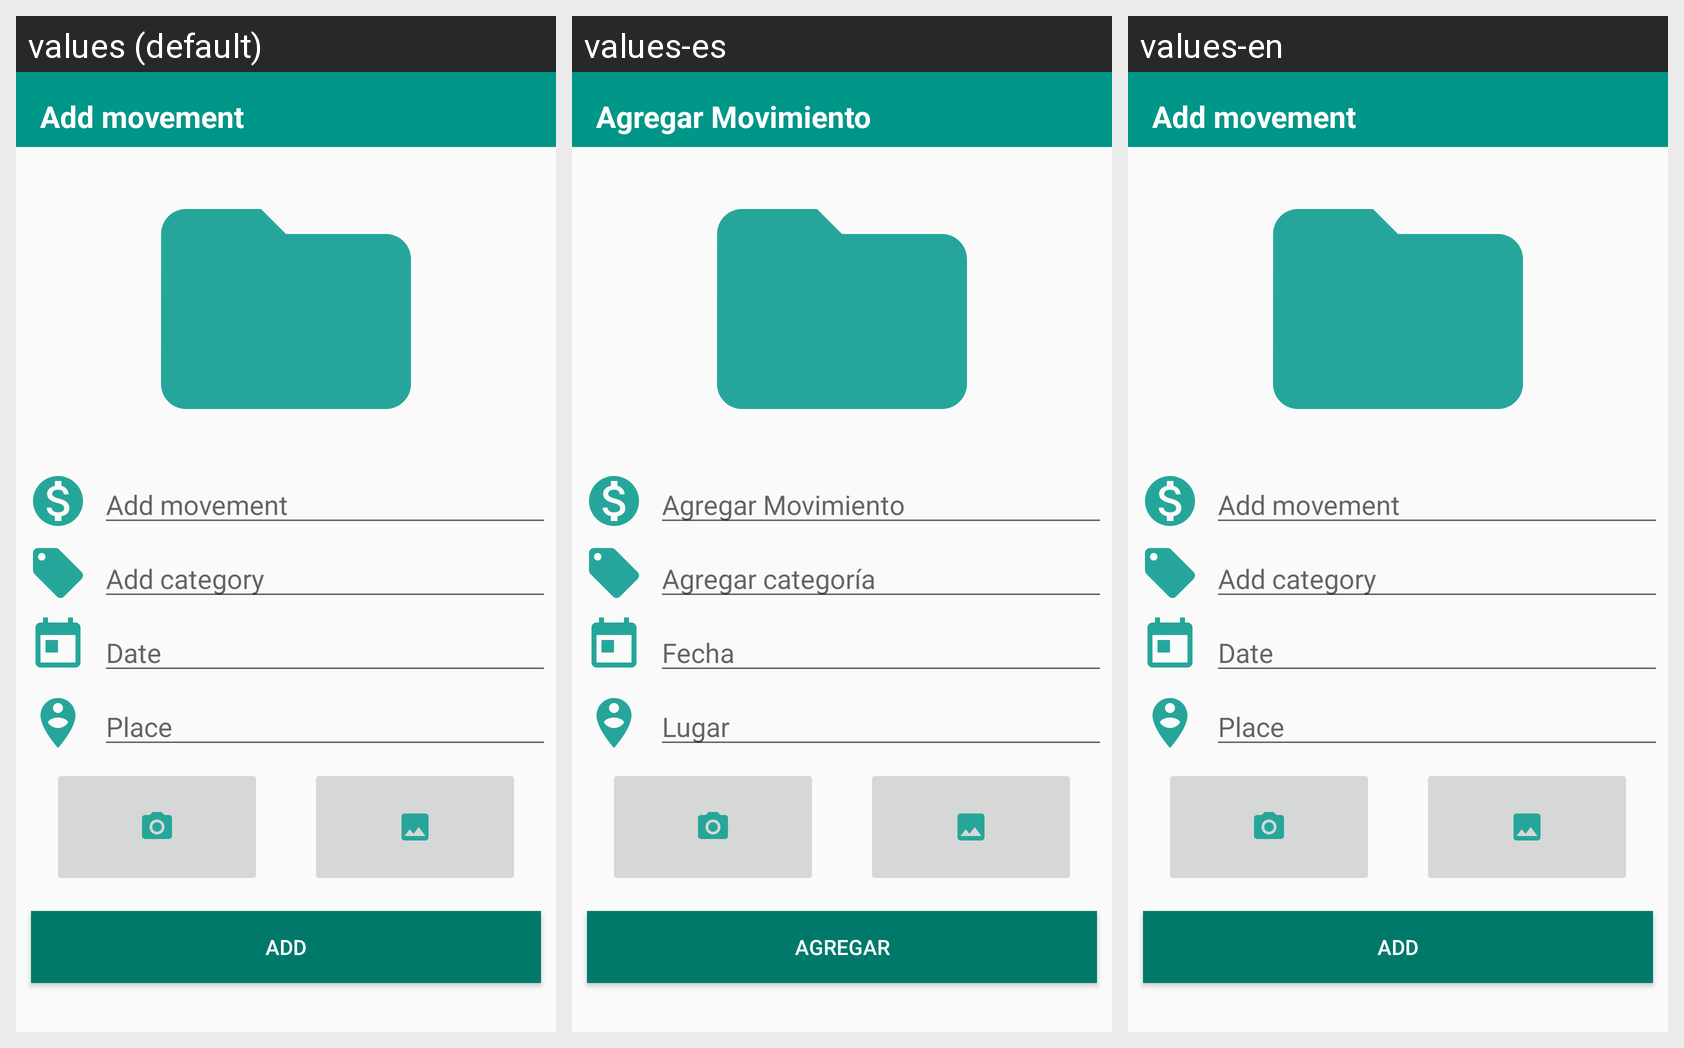

Translations of the strings shown on this Android screen, per locale in the grid:
Android screen res/layout/fragment_expenses.xml rendered under 3 locales, left to right: values (default), values-es, values-en. Device: Nexus 5 (rendered at 1080×1920; each locale shown at half size, 540×960, under a caption strip naming it); theme AppTheme.
Strings drawn on this screen, with the default value and each locale's value (text and hints the layout hard-codes, and strings that could not be matched under every locale, appear in the picture but are not listed):

add_movement
  values: Add movement
  values-es: Agregar Movimiento
  values-en: Add movement

add_category
  values: Add category
  values-es: Agregar categoría
  values-en: Add category

date
  values: Date
  values-es: Fecha
  values-en: Date

place
  values: Place
  values-es: Lugar
  values-en: Place

add
  values: ADD
  values-es: Agregar
  values-en: ADD
